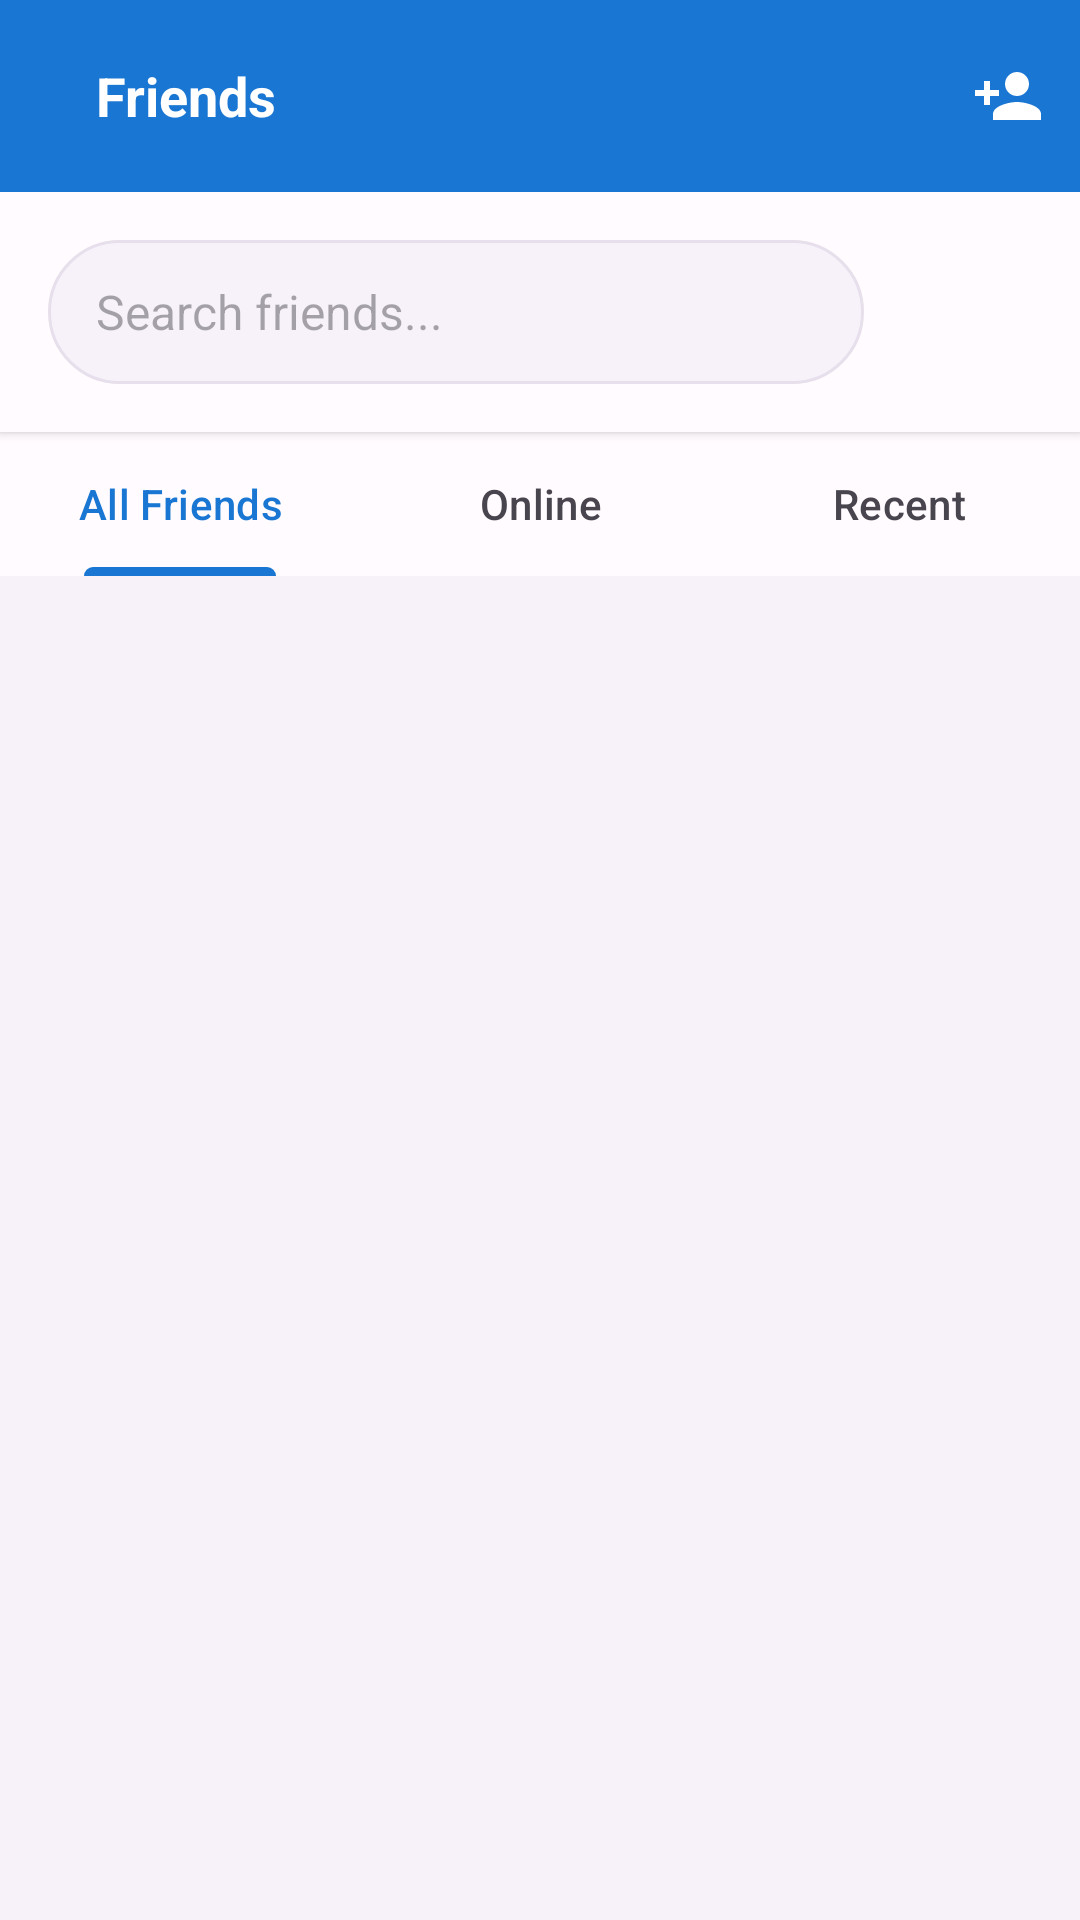

The Android layout XML behind this screen, and the referenced resources:
<!-- AndroidManifest.xml: application theme Theme.PingMe -->
<!-- res/layout/activity_friends_layout.xml -->
<?xml version="1.0" encoding="utf-8"?>
<layout xmlns:android="http://schemas.android.com/apk/res/android"
    xmlns:app="http://schemas.android.com/apk/res-auto"
    xmlns:tools="http://schemas.android.com/tools">

    <data>
        <variable
            name="activity"
            type="com.pingme.android.activities.FriendsLayoutActivity" />
    </data>

    <LinearLayout
        android:layout_width="match_parent"
        android:layout_height="match_parent"
        android:orientation="vertical"
        android:background="@color/white">

        
        <androidx.appcompat.widget.Toolbar
            android:id="@+id/toolbar"
            android:layout_width="match_parent"
            android:layout_height="?attr/actionBarSize"
            android:background="?attr/colorPrimary"
            android:elevation="4dp"
            android:theme="@style/ThemeOverlay.AppCompat.Dark.ActionBar"
            app:popupTheme="@style/ThemeOverlay.AppCompat.Light">

            <LinearLayout
                android:layout_width="match_parent"
                android:layout_height="match_parent"
                android:orientation="horizontal"
                android:gravity="center_vertical">

                <TextView
                    android:layout_width="0dp"
                    android:layout_height="wrap_content"
                    android:layout_weight="1"
                    android:text="@string/friends"
                    android:textColor="@color/white"
                    android:textSize="18sp"
                    android:textStyle="bold"
                    android:layout_marginStart="16dp" />

                <ImageButton
                    android:id="@+id/btn_add_friend"
                    android:layout_width="48dp"
                    android:layout_height="48dp"
                    android:background="?attr/selectableItemBackgroundBorderless"
                    android:src="@drawable/ic_person_add"
                    android:contentDescription="@string/add_friend"
                    app:tint="@color/white" />

            </LinearLayout>

        </androidx.appcompat.widget.Toolbar>

        
        <LinearLayout
            android:layout_width="match_parent"
            android:layout_height="wrap_content"
            android:orientation="horizontal"
            android:padding="16dp"
            android:background="@color/background_color"
            android:elevation="2dp">

            <EditText
                android:id="@+id/searchEditText"
                android:layout_width="0dp"
                android:layout_height="48dp"
                android:layout_weight="1"
                android:background="@drawable/bg_search_input"
                android:hint="@string/search_friends"
                android:paddingStart="16dp"
                android:paddingEnd="16dp"
                android:textSize="16sp"
                android:inputType="text"
                android:imeOptions="actionSearch"
                android:maxLines="1" />

            <ImageButton
                android:id="@+id/btn_search"
                android:layout_width="48dp"
                android:layout_height="48dp"
                android:layout_marginStart="8dp"
                android:background="@drawable/bg_search_button"
                android:src="@drawable/ic_search"
                android:contentDescription="@string/search"
                app:tint="@color/white" />

        </LinearLayout>

        
        <com.google.android.material.tabs.TabLayout
            android:id="@+id/tab_layout"
            android:layout_width="match_parent"
            android:layout_height="wrap_content"
            android:background="@color/backgroundColor"
            app:tabMode="fixed"
            app:tabGravity="fill"
            app:tabTextColor="@color/text_secondary"
            app:tabSelectedTextColor="?attr/colorPrimary"
            app:tabIndicatorColor="?attr/colorPrimary"
            app:tabIndicatorHeight="3dp">

            <com.google.android.material.tabs.TabItem
                android:layout_width="wrap_content"
                android:layout_height="wrap_content"
                android:text="@string/all_friends" />

            <com.google.android.material.tabs.TabItem
                android:layout_width="wrap_content"
                android:layout_height="wrap_content"
                android:text="@string/online_friends" />

            <com.google.android.material.tabs.TabItem
                android:layout_width="wrap_content"
                android:layout_height="wrap_content"
                android:text="@string/recent_contacts" />

        </com.google.android.material.tabs.TabLayout>

        
        <androidx.recyclerview.widget.RecyclerView
            android:id="@+id/recyclerViewFriends"
            android:layout_width="match_parent"
            android:layout_height="0dp"
            android:layout_weight="1"
            android:background="@color/background_light"
            android:padding="8dp"
            android:clipToPadding="false" />

        
        <LinearLayout
            android:id="@+id/empty_state"
            android:layout_width="match_parent"
            android:layout_height="0dp"
            android:layout_weight="1"
            android:orientation="vertical"
            android:gravity="center"
            android:visibility="gone">

            <ImageView
                android:layout_width="120dp"
                android:layout_height="120dp"
                android:src="@drawable/ic_baseline_person_24"
                android:contentDescription="@string/no_friends_yet"
                android:alpha="0.5" />

            <TextView
                android:id="@+id/emptyStateText"
                android:layout_width="wrap_content"
                android:layout_height="wrap_content"
                android:layout_marginTop="16dp"
                android:text="@string/no_friends_yet"
                android:textColor="@color/textColorPrimary"
                android:textSize="16sp" />

            <TextView
                android:layout_width="wrap_content"
                android:layout_height="wrap_content"
                android:layout_marginTop="8dp"
                android:text="@string/add_friends_to_start_chatting"
                android:textColor="@color/textColorSecondary"
                android:textSize="14sp" />

            <com.google.android.material.button.MaterialButton
                android:id="@+id/btn_add_friend_empty"
                android:layout_width="wrap_content"
                android:layout_height="wrap_content"
                android:layout_marginTop="16dp"
                android:text="@string/add_friend"
                android:textColor="@color/white"
                android:backgroundTint="?attr/colorPrimary"
                android:paddingStart="24dp"
                android:paddingEnd="24dp"
                android:paddingTop="12dp"
                android:paddingBottom="12dp" />

        </LinearLayout>

        
        <ProgressBar
            android:id="@+id/progress_bar"
            android:layout_width="wrap_content"
            android:layout_height="wrap_content"
            android:layout_gravity="center"
            android:visibility="gone" />

    </LinearLayout>

</layout>
<!-- resources referenced by this layout -->
<resources>
  <color name="backgroundColor">#FFFBFE</color>
  <color name="background_color">#FFFBFE</color>
  <color name="background_light">#F7F2FA</color>
  <color name="textColorPrimary">#1C1B1F</color>
  <color name="textColorSecondary">#49454F</color>
  <color name="text_secondary">#49454F</color>
  <color name="white">#FFFFFF</color>
  <!-- drawable bg_search_input (drawable) -->
  <?xml version="1.0" encoding="utf-8"?>
  <shape xmlns:android="http://schemas.android.com/apk/res/android"
      android:shape="rectangle">
      <solid android:color="@color/input_background" />
      <corners android:radius="24dp" />
      <stroke
          android:width="1dp"
          android:color="@color/stroke_light" />
  </shape>
  <!-- drawable ic_person_add (drawable) -->
  <vector xmlns:android="http://schemas.android.com/apk/res/android"
      android:width="24dp"
      android:height="24dp"
      android:viewportWidth="24"
      android:viewportHeight="24"
      android:tint="?attr/colorOnPrimary">
    <path
        android:fillColor="@android:color/white"
        android:pathData="M15,12c2.21,0 4,-1.79 4,-4s-1.79,-4 -4,-4 -4,1.79 -4,4 1.79,4 4,4zM6,10L6,7L4,7v3L1,10v2h3v3h2v-3h3v-2L6,10zM15,14c-2.67,0 -8,1.34 -8,4v2h16v-2c0,-2.66 -5.33,-4 -8,-4z"/>
  </vector>
  <string name="add_friend">Add Friend</string>
  <string name="add_friends_to_start_chatting">Add friends to start chatting</string>
  <string name="all_friends">All Friends</string>
  <string name="friends">Friends</string>
  <string name="no_friends_yet">No friends yet</string>
  <string name="online_friends">Online</string>
  <string name="recent_contacts">Recent</string>
  <string name="search">Search</string>
  <string name="search_friends">Search friends...</string>
  <style name="Theme.PingMe" parent="Base.Theme.PingMe" />
  <color name="input_background">#F7F2FA</color>
  <color name="stroke_light">#E7E0EC</color>
  <color name="colorPrimary">#1976D2</color>
  <color name="colorPrimaryDark">#1565C0</color>
  <color name="colorAccent">#2196F3</color>
  <color name="colorOnPrimary">#FFFFFF</color>
  <color name="colorPrimaryContainer">#E3F2FD</color>
  <color name="colorOnPrimaryContainer">#0D47A1</color>
  <color name="colorSecondary">#424242</color>
  <color name="colorOnSecondary">#FFFFFF</color>
  <color name="colorSecondaryContainer">#F5F5F5</color>
  <color name="colorOnSecondaryContainer">#212121</color>
  <color name="colorTertiary">#FF6B35</color>
  <color name="colorOnTertiary">#FFFFFF</color>
  <color name="colorTertiaryContainer">#FFE8E0</color>
  <color name="colorOnTertiaryContainer">#BF360C</color>
  <color name="colorSurface">#FFFBFE</color>
  <color name="colorOnSurface">#1C1B1F</color>
  <color name="colorSurfaceVariant">#E7E0EC</color>
  <color name="colorOnSurfaceVariant">#49454F</color>
  <color name="colorSurfaceDim">#DED8E1</color>
  <color name="colorSurfaceBright">#FFFBFE</color>
  <color name="colorOnBackground">#1C1B1F</color>
  <style name="OverflowMenuStyle" parent="Widget.MaterialComponents.PopupMenu.Overflow">
          <item name="android:popupBackground">@color/surface_color</item>
          <item name="android:textColor">@color/textColorPrimary</item>
      </style>
  <color name="error_red">#BA1A1A</color>
  <color name="colorOnError">#FFFFFF</color>
  <color name="error_container">#FFDAD6</color>
  <color name="colorOnErrorContainer">#410002</color>
  <color name="outline">#79747E</color>
  <color name="outline_variant">#CAC4D0</color>
  <color name="md_sys_color_inverse_surface">#313033</color>
  <color name="md_sys_color_inverse_on_surface">#F4EFF4</color>
  <color name="md_sys_color_inverse_primary">#D0BCFF</color>
  <color name="md_sys_color_surface_tint">#6750A4</color>
  <color name="md_sys_color_shadow">#000000</color>
  <color name="md_sys_color_scrim">#000000</color>
  <color name="surface_color">#FFFBFE</color>
</resources>
